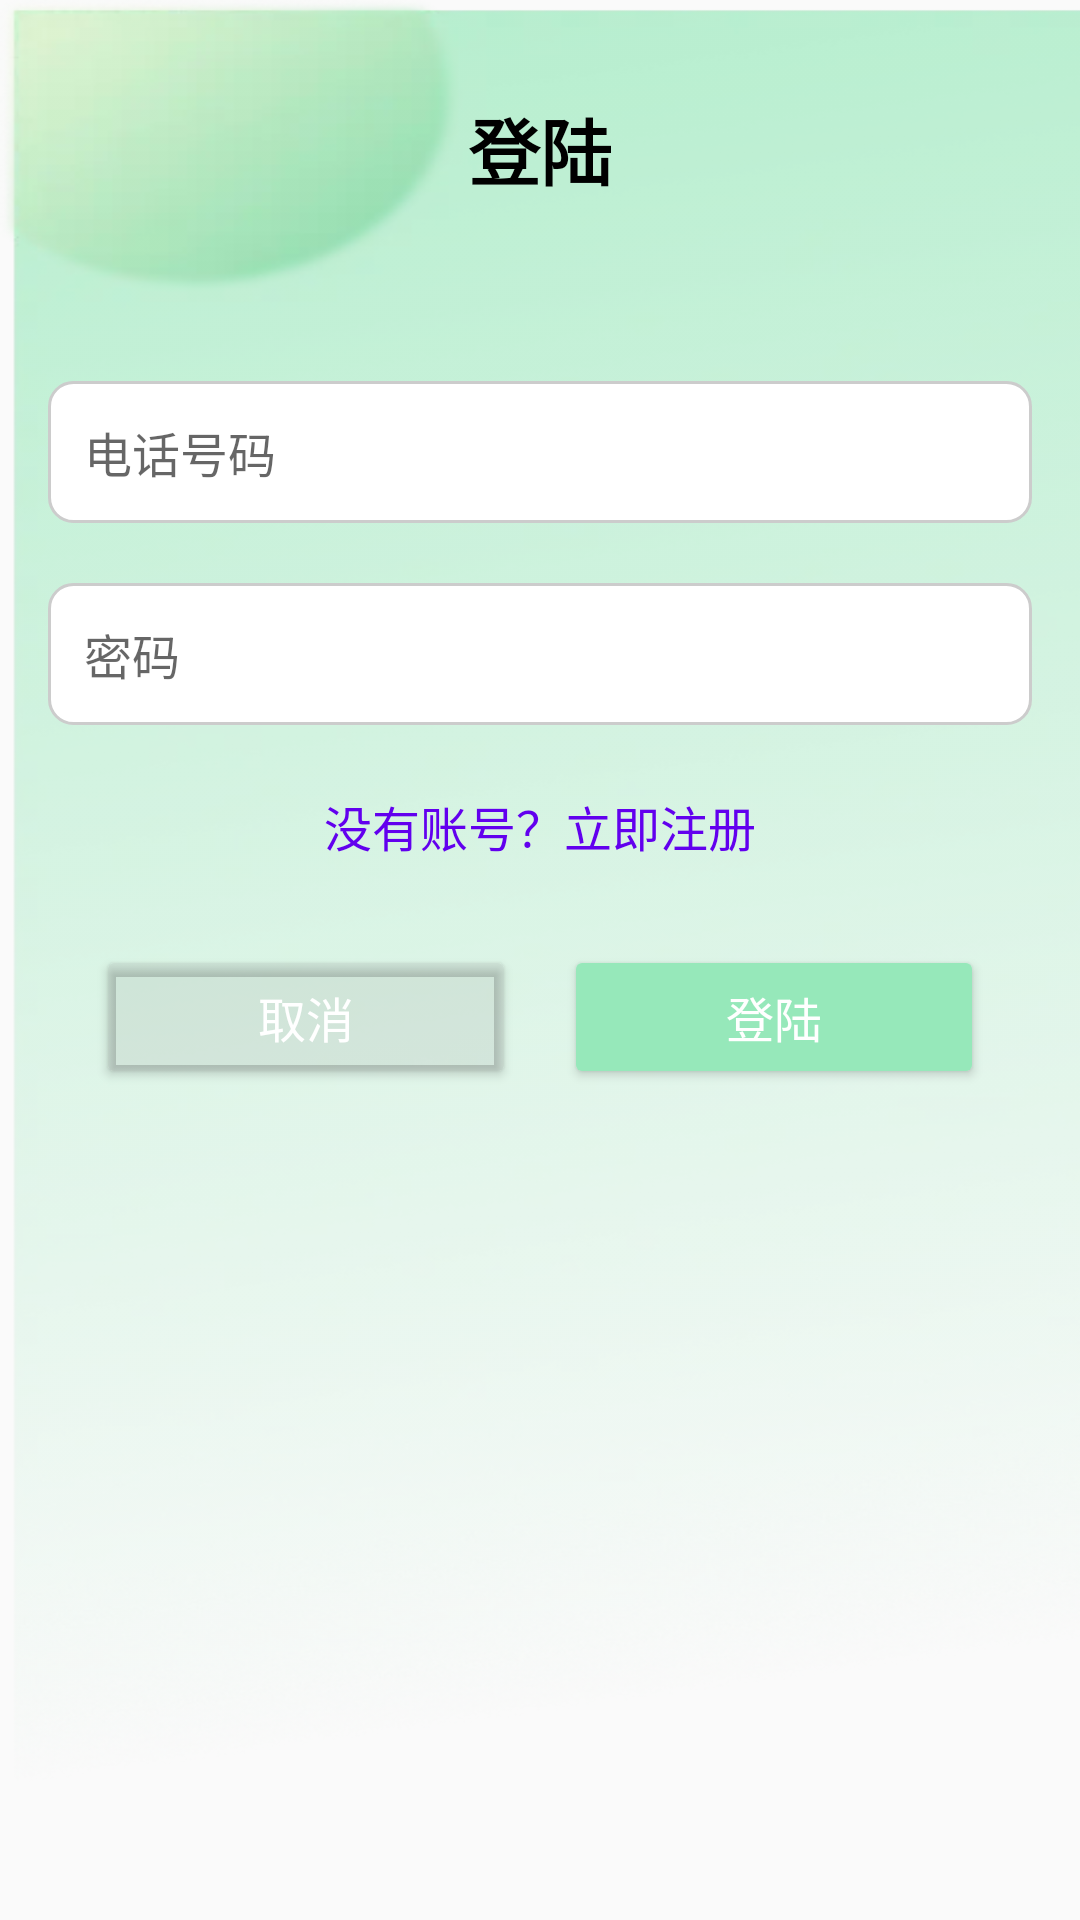

Layout XML and referenced resources for this Android screen:
<!-- AndroidManifest.xml: application theme Theme.MiHealth -->
<!-- res/layout/fragment_login.xml -->
<?xml version="1.0" encoding="utf-8"?>
<androidx.constraintlayout.widget.ConstraintLayout
    xmlns:android="http://schemas.android.com/apk/res/android"
    xmlns:app="http://schemas.android.com/apk/res-auto"
    android:layout_width="match_parent"
    android:layout_height="match_parent"
    android:paddingHorizontal="16dp"
    android:background="@drawable/background">

    
    <View
        android:id="@+id/login_back_button"
        android:layout_width="30dp"
        android:layout_height="30dp"
        android:layout_marginTop="36dp"
        android:background="@drawable/left_arrow"
        app:layout_constraintLeft_toLeftOf="parent"
        app:layout_constraintTop_toTopOf="parent" />

    
    <TextView
        android:id="@+id/title_login"
        android:layout_width="wrap_content"
        android:layout_height="wrap_content"
        android:text="登陆"
        android:textSize="24sp"
        android:textColor="@color/black"
        android:textStyle="bold"
        app:layout_constraintTop_toTopOf="parent"
        app:layout_constraintStart_toStartOf="parent"
        app:layout_constraintEnd_toEndOf="parent"
        android:layout_marginTop="32dp"/>

    
    <EditText
        android:id="@+id/login_phone_input"
        android:layout_width="0dp"
        android:layout_height="wrap_content"
        android:hint="电话号码"
        android:inputType="phone"
        android:autofillHints="username"
        android:textSize="16sp"
        android:padding="12dp"
        android:background="@drawable/edittext_rounded"
        app:layout_constraintTop_toBottomOf="@id/title_login"
        app:layout_constraintStart_toStartOf="parent"
        app:layout_constraintEnd_toEndOf="parent"
        android:layout_marginTop="60dp"/>

    
    <EditText
        android:id="@+id/login_password_input"
        android:layout_width="0dp"
        android:layout_height="wrap_content"
        android:hint="密码"
        android:inputType="textPassword"
        android:textSize="16sp"
        android:padding="12dp"
        android:background="@drawable/edittext_rounded"
        app:layout_constraintTop_toBottomOf="@id/login_phone_input"
        app:layout_constraintStart_toStartOf="parent"
        app:layout_constraintEnd_toEndOf="parent"
        android:layout_marginTop="20dp"/>

    
    <Button
        android:id="@+id/cancel_button"
        android:layout_width="0dp"
        android:layout_height="wrap_content"
        android:text="取消"
        android:textSize="16sp"
        android:paddingVertical="12dp"
        android:backgroundTint="@color/gray"
        android:textColor="@color/white"
        app:layout_constraintTop_toBottomOf="@id/goto_register_text"
        app:layout_constraintStart_toStartOf="parent"
        app:layout_constraintEnd_toStartOf="@id/register_button"
        app:layout_constraintHorizontal_weight="1"
        android:layout_marginTop="20dp"
        android:layout_marginLeft="16dp"
        android:layout_marginRight="8dp"/>

    <Button
        android:id="@+id/register_button"
        android:layout_width="0dp"
        android:layout_height="wrap_content"
        android:text="登陆"
        android:textSize="16sp"
        android:paddingVertical="12dp"
        android:backgroundTint="@color/green"
        android:textColor="@color/white"
        app:layout_constraintTop_toBottomOf="@id/goto_register_text"
        app:layout_constraintStart_toEndOf="@id/cancel_button"
        app:layout_constraintEnd_toEndOf="parent"
        app:layout_constraintHorizontal_weight="1"
        android:layout_marginTop="20dp"
        android:layout_marginLeft="8dp"
        android:layout_marginRight="16dp"/>

    
    <TextView
        android:id="@+id/goto_register_text"
        android:layout_width="wrap_content"
        android:layout_height="wrap_content"
        android:text="没有账号？立即注册"
        android:textSize="16sp"
        android:textColor="@color/purple_500"
        android:layout_marginTop="14dp"
        android:clickable="true"
        android:focusable="true"
        android:padding="8dp"
        app:layout_constraintTop_toBottomOf="@id/login_password_input"
        app:layout_constraintStart_toStartOf="parent"
        app:layout_constraintEnd_toEndOf="parent"/>

</androidx.constraintlayout.widget.ConstraintLayout>
<!-- resources referenced by this layout -->
<resources>
  <color name="black">#FF000000</color>
  <color name="gray">#22808080</color>
  <color name="green">#FF96E8BA</color>
  <color name="purple_500">#FF6200EE</color>
  <color name="white">#FFFFFFFF</color>
  <!-- drawable background: jpeg bitmap (drawable, 13352 bytes) -->
  <!-- drawable edittext_rounded (drawable) -->
  <?xml version="1.0" encoding="utf-8"?>
  <shape xmlns:android="http://schemas.android.com/apk/res/android">
      <corners android:radius="8dp"/>
      <solid android:color="#FFFFFF"/>
      <stroke android:width="1dp" android:color="#CCCCCC"/>
  </shape>
  <style name="Theme.MiHealth" parent="android:Theme.Material.Light.NoActionBar" />
</resources>
